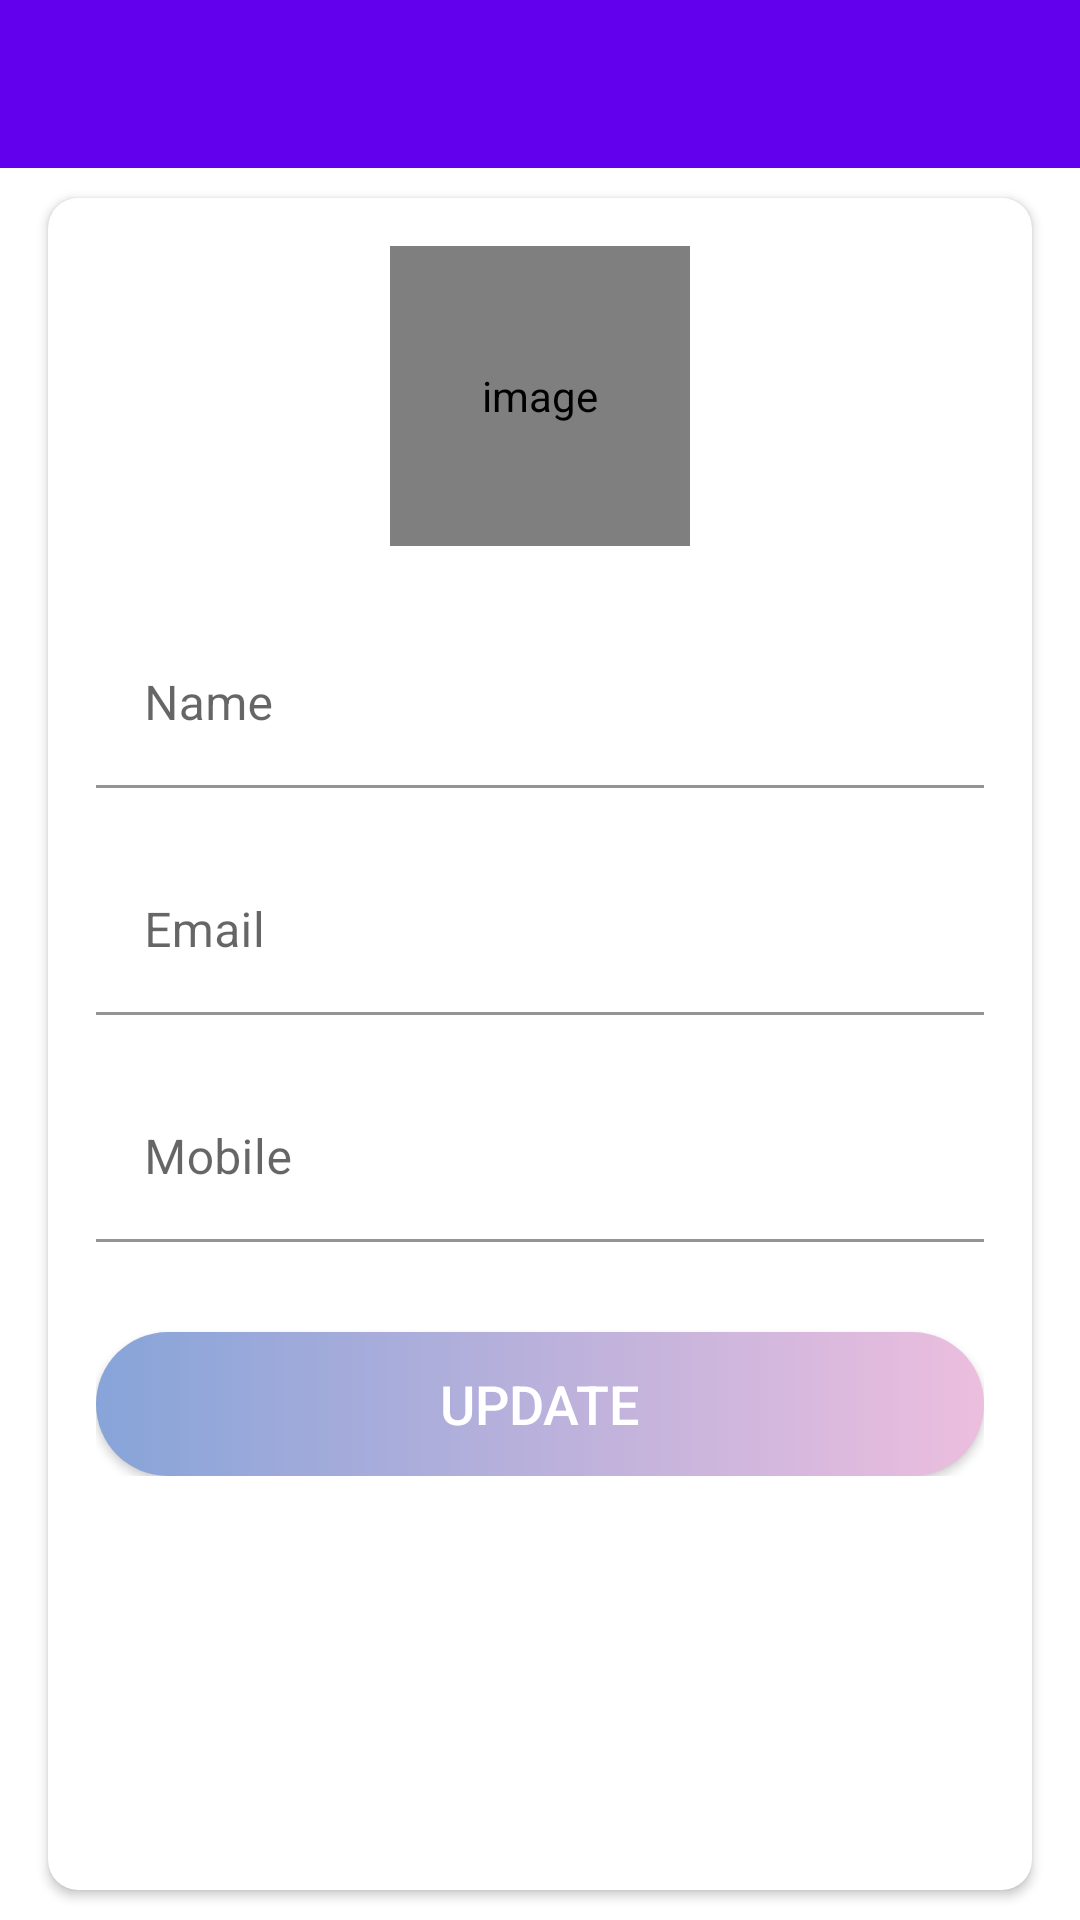

Here is an Android app screen rendered from its layout file. Give the layout XML and the strings, colors and styles it references.
<!-- AndroidManifest.xml: activity theme Theme.MaterialComponents.DayNight.NoActionBar -->
<!-- res/layout/activity_my_profile.xml -->
<?xml version="1.0" encoding="utf-8"?>
<LinearLayout xmlns:android="http://schemas.android.com/apk/res/android" xmlns:app="http://schemas.android.com/apk/res-auto" xmlns:tools="http://schemas.android.com/tools" android:layout_width="match_parent" android:layout_height="match_parent" android:orientation="vertical" tools:context=".activities.MyProfileActivity">
    <com.google.android.material.appbar.AppBarLayout android:layout_width="match_parent" android:layout_height="wrap_content" android:theme="@style/ThemeOverlay.AppCompat.Dark.ActionBar">
        <androidx.appcompat.widget.Toolbar android:id="@+id/toolbar_my_profile_activity" android:layout_width="match_parent" android:layout_height="?attr/actionBarSize" android:background="?attr/colorPrimary" app:popupTheme="@style/ThemeOverlay.AppCompat.Light"/>
    </com.google.android.material.appbar.AppBarLayout>
    
    <LinearLayout android:layout_width="match_parent" android:layout_height="match_parent" android:background="@drawable/ic_background">
        <androidx.cardview.widget.CardView android:layout_width="match_parent" android:layout_height="match_parent" android:layout_marginStart="@dimen/my_profile_screen_content_marginStartEnd" android:layout_marginTop="@dimen/my_profile_screen_content_marginTopBottom" android:layout_marginEnd="@dimen/my_profile_screen_content_marginStartEnd" android:layout_marginBottom="@dimen/my_profile_screen_content_marginTopBottom" android:elevation="@dimen/card_view_elevation" app:cardCornerRadius="@dimen/card_view_corner_radius">
            <LinearLayout android:layout_width="match_parent" android:layout_height="wrap_content" android:gravity="center_horizontal" android:orientation="vertical" android:padding="@dimen/my_profile_screen_content_padding">
                <de.hdodenhof.circleimageview.CircleImageView android:id="@+id/iv_user_image" android:layout_width="@dimen/my_profile_user_image_size" android:layout_height="@dimen/my_profile_user_image_size" android:contentDescription="@string/image_contentDescription" android:src="@drawable/ic_user_place_holder"/>
                <com.google.android.material.textfield.TextInputLayout android:layout_width="match_parent" android:layout_height="wrap_content" android:layout_marginTop="@dimen/my_profile_name_til_marginTop">
                    <androidx.appcompat.widget.AppCompatEditText android:id="@+id/et_name" android:layout_width="match_parent" android:background="@android:color/white" android:layout_height="wrap_content" android:hint="@string/name" android:textSize="@dimen/et_text_size"/>
                </com.google.android.material.textfield.TextInputLayout>
                <com.google.android.material.textfield.TextInputLayout android:layout_width="match_parent" android:layout_height="wrap_content" android:layout_marginTop="@dimen/my_profile_et_email_marginTop">
                    
                    <androidx.appcompat.widget.AppCompatEditText android:id="@+id/et_email" android:background="@android:color/white" android:layout_width="match_parent" android:layout_height="wrap_content" android:focusable="false" android:focusableInTouchMode="false" android:hint="@string/email" android:inputType="textEmailAddress" android:textSize="@dimen/et_text_size"/>
                </com.google.android.material.textfield.TextInputLayout>
                <com.google.android.material.textfield.TextInputLayout android:layout_width="match_parent" android:layout_height="wrap_content" android:layout_marginTop="@dimen/my_profile_et_mobile_marginTop">
                    <androidx.appcompat.widget.AppCompatEditText android:id="@+id/et_mobile" android:background="@android:color/white" android:layout_width="match_parent" android:layout_height="wrap_content" android:hint="@string/mobile" android:inputType="phone" android:textSize="@dimen/et_text_size"/>
                </com.google.android.material.textfield.TextInputLayout>
                <androidx.appcompat.widget.AppCompatButton android:id="@+id/btn_update" android:layout_width="match_parent" android:layout_height="wrap_content" android:layout_gravity="center" android:layout_marginTop="@dimen/my_profile_btn_update_marginTop" android:background="@drawable/shape_button_rounded" android:foreground="?attr/selectableItemBackground" android:gravity="center" android:paddingTop="@dimen/btn_paddingTopBottom" android:paddingBottom="@dimen/btn_paddingTopBottom" android:text="@string/update" android:textColor="@android:color/white"  android:textSize="@dimen/btn_text_size"/>
            </LinearLayout>
        </androidx.cardview.widget.CardView>
    </LinearLayout>
</LinearLayout>
<!-- resources referenced by this layout -->
<resources>
  <dimen name="btn_paddingTopBottom">8dp</dimen>
  <dimen name="btn_text_size">18sp</dimen>
  <dimen name="card_view_corner_radius">10dp</dimen>
  <dimen name="card_view_elevation">10dp</dimen>
  <dimen name="et_text_size">16sp</dimen>
  <dimen name="my_profile_btn_update_marginTop">30dp</dimen>
  <dimen name="my_profile_et_email_marginTop">20dp</dimen>
  <dimen name="my_profile_et_mobile_marginTop">20dp</dimen>
  <dimen name="my_profile_name_til_marginTop">25dp</dimen>
  <dimen name="my_profile_screen_content_marginStartEnd">16dp</dimen>
  <dimen name="my_profile_screen_content_marginTopBottom">10dp</dimen>
  <dimen name="my_profile_screen_content_padding">16dp</dimen>
  <dimen name="my_profile_user_image_size">100dp</dimen>
  <!-- drawable shape_button_rounded (drawable) -->
  <?xml version="1.0" encoding="utf-8"?>
  <shape xmlns:android="http://schemas.android.com/apk/res/android"
      android:shape="rectangle">
      <gradient
          android:angle="360"
          android:startColor="@color/colorPrimary"
          android:endColor="@color/colorAccent"
          android:type="linear"
  
          ></gradient>
      <corners android:radius="30dp"/>
  
  </shape>
  <string name="email">Email</string>
  <string name="image_contentDescription">image</string>
  <string name="mobile">Mobile</string>
  <string name="name">Name</string>
  <string name="update">UPDATE</string>
  <color name="colorPrimary">#87a4d9</color>
  <color name="colorAccent">#ecbede</color>
</resources>
